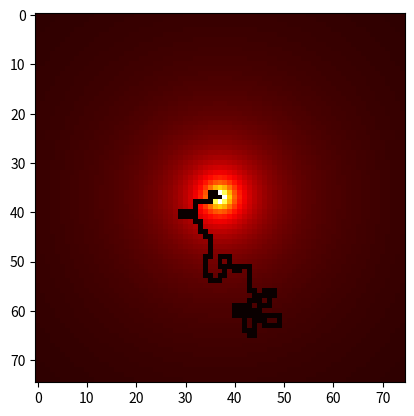

The matplotlib source for this figure:
import numpy as np
import matplotlib.pyplot as plt
import random

def create_grid(size, uniform_grid=True):
    """
    Creates a grid with the highest concentration of VEGF at the center.
    Input:
    - size: The size/dimension of the grid
    Output:
    - A grid initialized with decreasing VEGF from the center and random numbers for growth sites
    """
    grid = np.zeros((size, size))
    random_grid = np.random.random((size, size))  #Each site gets a random number assignment
    
    if uniform_grid == False:
        for i in range(size):
            for j in range(size):
                distance = np.sqrt((i - (size // 2))**2 + (j - (size // 2))**2)
                grid[i, j] = (100 / (distance + 1))  # concentration is inverse of distance from the center
    else:
        grid = np.full((size, size), 100)
    return grid, random_grid

def get_neighbors(grid, random_grid, x, y):
    """
    Finds the neighbors of an occupied site and returns their coordinates,
    along with the random values for those sites.
    """
    neighbors = []
    neighborhood = [(-1, 0), (1, 0), (0, -1), (0, 1)]
    for horizontal_radius, vertical_radius in neighborhood:
        neighbor_x = x + horizontal_radius
        neighbor_y = y + vertical_radius
        if 0 <= neighbor_x < grid.shape[0] and 0 <= neighbor_y < grid.shape[1]:
            neighbors.append((neighbor_x, neighbor_y, random_grid[neighbor_x, neighbor_y]))
    return neighbors

def ip_model(grid, random_grid, steps, vegf_threshold):
    """
    Growth according to the IP model, with added randomness in site selection.
    """
    occupied_sites = [(grid.shape[0] // 2, grid.shape[1] // 2)]  # Starting at the center
    viable_sites = [(grid.shape[0] // 2, grid.shape[1] // 2)]  # Initial growth from the center
    
    for _ in range(steps):
        new_growth_sites = []
        for x, y in viable_sites:
            neighbors = get_neighbors(grid, random_grid, x, y)
            for horizontal_neighbor, vertical_neighbor, random_value in neighbors:
                if grid[horizontal_neighbor, vertical_neighbor] != -1:
                    # If there's enough VEGF around, add that to possible new sites for growth
                    if grid[horizontal_neighbor, vertical_neighbor] > vegf_threshold:
                        new_growth_sites.append((horizontal_neighbor, vertical_neighbor, random_value))
                                
        if new_growth_sites:
            # Find the possible site with the lowest random number to be occupied
            min_random_site = min(new_growth_sites, key=lambda site: site[2])
            x, y, _ = min_random_site
            
            grid[x, y] = -1 
            occupied_sites.append((x, y)) 
            viable_sites = [(x, y)]
        else:
            break
    
    return grid, occupied_sites

def main():
    size = 75
    grid, random_grid = create_grid(size, uniform_grid=False)
    center = grid.shape[0] // 2 
    grid[center, center] = -1 
    grid, occupied_sites = ip_model(grid, random_grid, steps=10000, vegf_threshold=0)
    plt.imshow(grid, cmap='hot', interpolation='nearest')
    #plt.colorbar()
    plt.show()
    print(f"Total number of occupied sites: {len(occupied_sites)}")

if __name__ == "__main__":
    main()
